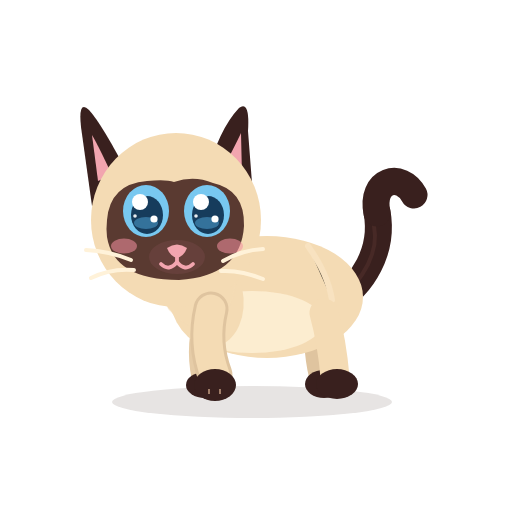
t = 0.00 s
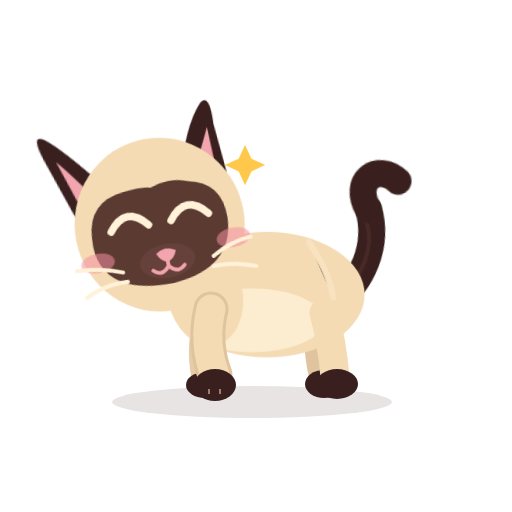
t = 0.49 s
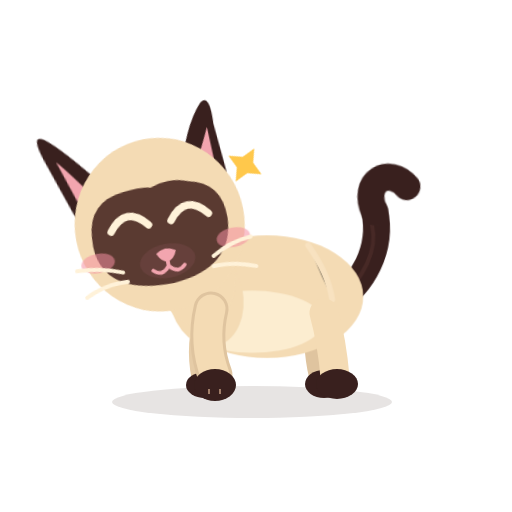
t = 1.06 s
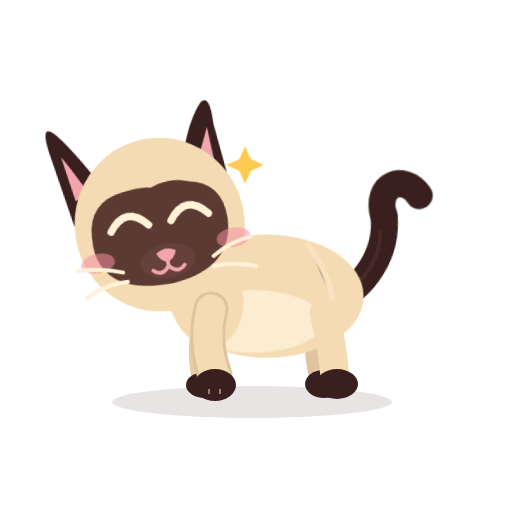
t = 1.49 s
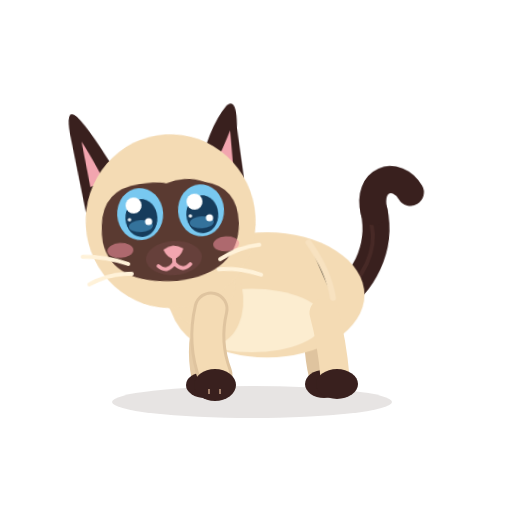
t = 2.01 s
t = 2.50 s: frame unchanged from t = 0.00 s, image omitted

The animated SVG that drew these frames (rendered in a browser with its animation timeline set to each time). Animation: 12 CSS @keyframes rules; one cycle of 2.50 s.

<?xml version="1.0" encoding="UTF-8"?>
<svg xmlns="http://www.w3.org/2000/svg" viewBox="0 0 512 512" width="512" height="512" role="img" aria-label="Azami · Caresse 2">
<title>Azami · Caresse 2</title><desc>Elle penche la tête dans la caresse, yeux heureux, une étincelle.</desc>
<style><![CDATA[
*{animation-fill-mode:both}
#character{transform-box:view-box;transform-origin:255px 402px}#core{transform-box:view-box;transform-origin:268px 330px}#neck{transform-box:view-box;transform-origin:196px 300px}#head{transform-box:view-box;transform-origin:178px 290px}#ear-left{transform-box:view-box;transform-origin:112px 170px}#ear-right{transform-box:view-box;transform-origin:231px 170px}#tail{transform-box:view-box;transform-origin:339px 296px}#tail-tip{transform-box:view-box;transform-origin:377px 214px}#eye-l{transform-box:view-box;transform-origin:146px 211px}#eye-r{transform-box:view-box;transform-origin:207px 211px}#pupils-l{transform-box:view-box;transform-origin:146px 211px}#pupils-r{transform-box:view-box;transform-origin:207px 211px}#mouth-open{transform-box:view-box;transform-origin:177px 262px}#blush{transform-box:view-box;transform-origin:177px 245px}#whiskers{transform-box:view-box;transform-origin:177px 262px}#front-near{transform-box:view-box;transform-origin:211px 312px}#front-far{transform-box:view-box;transform-origin:210px 312px}#back-near{transform-box:view-box;transform-origin:324px 316px}#back-far{transform-box:view-box;transform-origin:320px 316px}#Pspark{transform-box:view-box;transform-origin:245.0px 165.0px}
#Pspark{opacity:0}#eyes-blink{opacity:0}#eyes-happy{opacity:0}#mouth-open{opacity:0}
#head{animation:k-head 2.5s 1 both}
@keyframes k-head{0.0%{transform:translate(0px,0px) rotate(0deg) scale(1,1);opacity:1;animation-timing-function:linear}2.0%{transform:translate(0px,0px) rotate(0deg) scale(1,1);opacity:1;animation-timing-function:cubic-bezier(.5,0,.75,0)}6.0%{transform:translate(0px,0px) rotate(2deg) scale(1,1);opacity:1;animation-timing-function:cubic-bezier(.2,.8,.3,1)}18.0%{transform:translate(-3px,3px) rotate(-11deg) scale(1,1);opacity:1;animation-timing-function:linear}66.0%{transform:translate(-3px,3px) rotate(-11deg) scale(1,1);opacity:1;animation-timing-function:cubic-bezier(.5,0,.75,0)}82.0%{transform:translate(0px,0px) rotate(0deg) scale(1,1);opacity:1;animation-timing-function:linear}100.0%{transform:translate(0px,0px) rotate(0deg) scale(1,1);opacity:1;animation-timing-function:linear}}
#eye-l{animation:k-eye-l 2.5s 1 both}
@keyframes k-eye-l{0.0%{transform:translate(0px,0px) rotate(0deg) scale(1,1);opacity:1;animation-timing-function:linear}3.2%{transform:translate(0px,0px) rotate(0deg) scale(1,1);opacity:1;animation-timing-function:cubic-bezier(.5,0,.75,0)}4.8%{transform:translate(0px,0px) rotate(0deg) scale(1.03,0.3);opacity:1;animation-timing-function:steps(1,end)}5.6%{transform:translate(0px,0px) rotate(0deg) scale(1.03,0.1);opacity:0;animation-timing-function:linear}64.0%{transform:translate(0px,0px) rotate(0deg) scale(1.03,0.1);opacity:0;animation-timing-function:steps(1,end)}64.8%{transform:translate(0px,0px) rotate(0deg) scale(1.04,0.4);opacity:1;animation-timing-function:cubic-bezier(.34,1.56,.64,1)}69.6%{transform:translate(0px,0px) rotate(0deg) scale(1,1);opacity:1;animation-timing-function:linear}84.0%{transform:translate(0px,0px) rotate(0deg) scale(1,1);opacity:1;animation-timing-function:cubic-bezier(.5,0,.75,0)}86.0%{transform:translate(0px,0px) rotate(0deg) scale(1.04,0.3);opacity:1;animation-timing-function:steps(1,end)}86.4%{transform:translate(0px,0px) rotate(0deg) scale(1.04,0.12);opacity:0;animation-timing-function:steps(1,end)}89.2%{transform:translate(0px,0px) rotate(0deg) scale(1.04,0.4);opacity:1;animation-timing-function:cubic-bezier(.34,1.56,.64,1)}92.8%{transform:translate(0px,0px) rotate(0deg) scale(1,1);opacity:1;animation-timing-function:linear}100.0%{transform:translate(0px,0px) rotate(0deg) scale(1,1);opacity:1;animation-timing-function:linear}}
#eye-r{animation:k-eye-r 2.5s 1 both}
@keyframes k-eye-r{0.0%{transform:translate(0px,0px) rotate(0deg) scale(1,1);opacity:1;animation-timing-function:linear}3.2%{transform:translate(0px,0px) rotate(0deg) scale(1,1);opacity:1;animation-timing-function:cubic-bezier(.5,0,.75,0)}4.8%{transform:translate(0px,0px) rotate(0deg) scale(1.03,0.3);opacity:1;animation-timing-function:steps(1,end)}5.6%{transform:translate(0px,0px) rotate(0deg) scale(1.03,0.1);opacity:0;animation-timing-function:linear}64.0%{transform:translate(0px,0px) rotate(0deg) scale(1.03,0.1);opacity:0;animation-timing-function:steps(1,end)}64.8%{transform:translate(0px,0px) rotate(0deg) scale(1.04,0.4);opacity:1;animation-timing-function:cubic-bezier(.34,1.56,.64,1)}69.6%{transform:translate(0px,0px) rotate(0deg) scale(1,1);opacity:1;animation-timing-function:linear}84.0%{transform:translate(0px,0px) rotate(0deg) scale(1,1);opacity:1;animation-timing-function:cubic-bezier(.5,0,.75,0)}86.0%{transform:translate(0px,0px) rotate(0deg) scale(1.04,0.3);opacity:1;animation-timing-function:steps(1,end)}86.4%{transform:translate(0px,0px) rotate(0deg) scale(1.04,0.12);opacity:0;animation-timing-function:steps(1,end)}89.2%{transform:translate(0px,0px) rotate(0deg) scale(1.04,0.4);opacity:1;animation-timing-function:cubic-bezier(.34,1.56,.64,1)}92.8%{transform:translate(0px,0px) rotate(0deg) scale(1,1);opacity:1;animation-timing-function:linear}100.0%{transform:translate(0px,0px) rotate(0deg) scale(1,1);opacity:1;animation-timing-function:linear}}
#eyes-happy{animation:k-eyes-happy 2.5s 1 both}
@keyframes k-eyes-happy{0.0%{transform:translate(0px,0px) rotate(0deg) scale(1,1);opacity:0;animation-timing-function:linear}4.8%{transform:translate(0px,0px) rotate(0deg) scale(1,1);opacity:0;animation-timing-function:steps(1,end)}5.6%{transform:translate(0px,0px) rotate(0deg) scale(1,1);opacity:1;animation-timing-function:steps(1,end)}64.8%{transform:translate(0px,0px) rotate(0deg) scale(1,1);opacity:0;animation-timing-function:steps(1,end)}100.0%{transform:translate(0px,0px) rotate(0deg) scale(1,1);opacity:0;animation-timing-function:linear}}
#blush{animation:k-blush 2.5s 1 both}
@keyframes k-blush{0.0%{transform:translate(0px,0px) rotate(0deg) scale(1,1);opacity:1;animation-timing-function:linear}4.8%{transform:translate(0px,0px) rotate(0deg) scale(1,1);opacity:1;animation-timing-function:cubic-bezier(.34,1.56,.64,1)}12.8%{transform:translate(0px,0px) rotate(0deg) scale(1.3,1.3);opacity:1;animation-timing-function:cubic-bezier(.45,0,.55,1)}60.0%{transform:translate(0px,0px) rotate(0deg) scale(1.3,1.3);opacity:1;animation-timing-function:cubic-bezier(.2,.8,.3,1)}72.0%{transform:translate(0px,0px) rotate(0deg) scale(1,1);opacity:1;animation-timing-function:linear}100.0%{transform:translate(0px,0px) rotate(0deg) scale(1,1);opacity:1;animation-timing-function:linear}}
#ear-left{animation:k-ear-left 2.5s 1 both}
@keyframes k-ear-left{0.0%{transform:translate(0px,0px) rotate(0deg) scale(1,1);opacity:1;animation-timing-function:linear}4.0%{transform:translate(0px,0px) rotate(0deg) scale(1,1);opacity:1;animation-timing-function:cubic-bezier(.5,0,.75,0)}6.8%{transform:translate(0px,0px) rotate(3.5deg) scale(1,1);opacity:1;animation-timing-function:cubic-bezier(.34,1.56,.64,1)}10.8%{transform:translate(0px,0px) rotate(-10deg) scale(1,1);opacity:1;animation-timing-function:cubic-bezier(.2,.8,.3,1)}50.8%{transform:translate(0px,0px) rotate(-10deg) scale(1,1);opacity:1;animation-timing-function:cubic-bezier(.2,.8,.3,1)}58.0%{transform:translate(0px,0px) rotate(0deg) scale(1,1);opacity:1;animation-timing-function:linear}100.0%{transform:translate(0px,0px) rotate(0deg) scale(1,1);opacity:1;animation-timing-function:linear}}
#Pspark{animation:k-Pspark 2.5s 1 both}
@keyframes k-Pspark{0.0%{transform:translate(0px,0px) rotate(0deg) scale(1,1);opacity:0;animation-timing-function:linear}12.0%{transform:translate(0px,0px) rotate(0deg) scale(0.3,0.3);opacity:0;animation-timing-function:steps(1,end)}12.8%{transform:translate(0px,0px) rotate(0deg) scale(0.4,0.4);opacity:1;animation-timing-function:cubic-bezier(.34,1.56,.64,1)}24.0%{transform:translate(0px,0px) rotate(0deg) scale(1,1);opacity:1;animation-timing-function:linear}24.0%{transform:translate(0px,0px) rotate(0deg) scale(1,1);opacity:1;animation-timing-function:linear}52.0%{transform:translate(0px,0px) rotate(45deg) scale(1,1);opacity:1;animation-timing-function:linear}56.0%{transform:translate(0px,0px) rotate(0deg) scale(1,1);opacity:1;animation-timing-function:cubic-bezier(.5,0,.75,0)}64.0%{transform:translate(0px,0px) rotate(0deg) scale(0.5,0.5);opacity:0;animation-timing-function:linear}100.0%{transform:translate(0px,0px) rotate(0deg) scale(1,1);opacity:0;animation-timing-function:linear}}
#tail-tip{animation:k-tail-tip 2.5s 1 both}
@keyframes k-tail-tip{0.0%{transform:translate(0px,0px) rotate(0deg) scale(1,1);opacity:1;animation-timing-function:linear}8.0%{transform:translate(0px,0px) rotate(0deg) scale(1,1);opacity:1;animation-timing-function:cubic-bezier(.34,1.56,.64,1)}20.0%{transform:translate(0px,0px) rotate(-12deg) scale(1,1);opacity:1;animation-timing-function:cubic-bezier(.45,0,.55,1)}60.0%{transform:translate(0px,0px) rotate(-9.600000000000001deg) scale(1,1);opacity:1;animation-timing-function:cubic-bezier(.2,.8,.3,1)}74.0%{transform:translate(0px,0px) rotate(0deg) scale(1,1);opacity:1;animation-timing-function:linear}100.0%{transform:translate(0px,0px) rotate(0deg) scale(1,1);opacity:1;animation-timing-function:linear}}
#eyes-blink{animation:k-eyes-blink 2.5s 1 both}
@keyframes k-eyes-blink{0.0%{transform:translate(0px,0px) rotate(0deg) scale(1,1);opacity:0;animation-timing-function:linear}84.0%{transform:translate(0px,0px) rotate(0deg) scale(1,1);opacity:0;animation-timing-function:steps(1,end)}86.4%{transform:translate(0px,0px) rotate(0deg) scale(1,1);opacity:1;animation-timing-function:steps(1,end)}89.2%{transform:translate(0px,0px) rotate(0deg) scale(1,1);opacity:0;animation-timing-function:steps(1,end)}100.0%{transform:translate(0px,0px) rotate(0deg) scale(1,1);opacity:0;animation-timing-function:linear}}
#core{animation:c-core 1.25s 2 both}
@keyframes c-core{0.0%{transform:translate(0px,0px) rotate(0deg) scale(1,1);opacity:1;animation-timing-function:cubic-bezier(.45,0,.55,1)}47.0%{transform:translate(0px,-1.5px) rotate(0deg) scale(1.018,1.03);opacity:1;animation-timing-function:cubic-bezier(.45,0,.55,1)}100.0%{transform:translate(0px,0px) rotate(0deg) scale(1,1);opacity:1;animation-timing-function:cubic-bezier(.45,0,.55,1)}}
#neck{animation:c-neck 1.25s 2 both}
@keyframes c-neck{0.0%{transform:translate(0px,0px) rotate(0deg) scale(1,1);opacity:1;animation-timing-function:cubic-bezier(.45,0,.55,1)}47.0%{transform:translate(0px,-1.8px) rotate(0deg) scale(1,1);opacity:1;animation-timing-function:cubic-bezier(.45,0,.55,1)}100.0%{transform:translate(0px,0px) rotate(0deg) scale(1,1);opacity:1;animation-timing-function:cubic-bezier(.45,0,.55,1)}}
#tail{animation:c-tail 2.5s 1 both}
@keyframes c-tail{0.0%{transform:translate(0px,0px) rotate(0deg) scale(1,1);opacity:1;animation-timing-function:cubic-bezier(.45,0,.55,1)}28.0%{transform:translate(0px,0px) rotate(-7deg) scale(1,1);opacity:1;animation-timing-function:cubic-bezier(.45,0,.55,1)}58.0%{transform:translate(0px,0px) rotate(5deg) scale(1,1);opacity:1;animation-timing-function:cubic-bezier(.45,0,.55,1)}80.0%{transform:translate(0px,0px) rotate(-2deg) scale(1,1);opacity:1;animation-timing-function:cubic-bezier(.45,0,.55,1)}100.0%{transform:translate(0px,0px) rotate(0deg) scale(1,1);opacity:1;animation-timing-function:cubic-bezier(.45,0,.55,1)}}
@media(prefers-reduced-motion:reduce){*{animation:none!important}}
]]></style>


<g id="ground-shadow"><ellipse cx="252" cy="402" rx="140" ry="16" fill="#39201E" opacity=".12"/></g>
<g id="character">
  <g id="tail">
    <path d="M334 302 C363 286 384 250 377 212" stroke="#39201E" stroke-width="27" stroke-linecap="round" fill="none"/>
    <path d="M336 302 C365 279 379 251 374 226" stroke="#6B403A" stroke-width="4" stroke-linecap="round" fill="none" opacity=".28"/>
    <g id="tail-tip"><path d="M377 213 C370 180 401 171 414 195" stroke="#39201E" stroke-width="27" stroke-linecap="round" fill="none"/></g>
  </g>
  <g id="back-far"><path d="M320 313 Q314 343 322 376" stroke="#DFC49F" stroke-width="26" fill="none" stroke-linecap="round"/><ellipse cx="324" cy="384" rx="19" ry="14" fill="#39201E"/></g>
  <g id="front-far"><path d="M210 309 Q198 344 205 377" stroke="#E6CCA7" stroke-width="27" fill="none" stroke-linecap="round"/><ellipse cx="205" cy="385" rx="19" ry="13" fill="#39201E"/></g>
  <g id="core">
    <ellipse cx="267" cy="297" rx="96" ry="61" fill="#F4DBB4"/>
    <ellipse cx="252" cy="322" rx="71" ry="31" fill="#FFF2D9" opacity=".78"/>
    <ellipse cx="206" cy="296" rx="37" ry="51" transform="rotate(-12 206 296)" fill="#F4DBB4"/>
    <path d="M308 246 Q328 274 332 300" stroke="#F9E4C3" stroke-width="6" opacity=".8" stroke-linecap="round"/>
  </g>
  <g id="back-near"><path d="M324 313 Q332 342 335 377" stroke="#F4DBB4" stroke-width="29" fill="none" stroke-linecap="round"/><ellipse cx="337" cy="384" rx="21" ry="15" fill="#39201E"/></g>
  <g id="neck"><ellipse cx="196" cy="276" rx="39" ry="51" transform="rotate(-10 196 276)" fill="#F4DBB4"/></g>
  <g id="head">
    <g id="ear-left"><path d="M130 178 Q102 124 89 110 Q78 99 81 127 L92 206Z" fill="#39201E"/><path d="M112 175 Q98 145 92 135 L98 181Z" fill="#F2A5AF"/></g>
    <g id="ear-right"><path d="M206 177 Q219 129 239 108 Q250 100 248 131 L253 196Z" fill="#39201E"/><path d="M220 174 Q235 146 241 133 L242 176Z" fill="#F2A5AF"/></g>
    <ellipse cx="176" cy="220" rx="85" ry="87" fill="#F4DBB4"/>
    <path d="M107 220 Q110 184 147 181 Q166 179 174 182 Q194 175 213 183 Q245 190 244 226 Q241 276 179 280 Q114 280 107 237 Q106 229 107 220Z" fill="#5A3A31"/>
    <g id="blush"><ellipse cx="124" cy="246" rx="13" ry="7.5" fill="#F48FA0" opacity=".55"/><ellipse cx="230" cy="246" rx="13" ry="7.5" fill="#F48FA0" opacity=".55"/></g>
    <g id="eye-l"><g transform="translate(146 211)"><g id="pupils-l"><ellipse rx="23" ry="26" fill="#78C8F0"/><ellipse cx="1" cy="4" rx="16" ry="19" fill="#163C5C"/>
      <ellipse cx="0" cy="12" rx="12" ry="6" fill="#4E9FCF" opacity=".55"/><circle cx="-6" cy="-9" r="8" fill="#FFFFFF"/><circle cx="8" cy="8" r="3.6" fill="#FFFFFF"/><circle cx="-11" cy="5" r="1.8" fill="#FFFFFF" opacity=".9"/></g></g></g>
    <g id="eye-r"><g transform="translate(207 211)"><g id="pupils-r"><ellipse rx="23" ry="26" fill="#78C8F0"/><ellipse cx="1" cy="4" rx="16" ry="19" fill="#163C5C"/>
      <ellipse cx="0" cy="12" rx="12" ry="6" fill="#4E9FCF" opacity=".55"/><circle cx="-6" cy="-9" r="8" fill="#FFFFFF"/><circle cx="8" cy="8" r="3.6" fill="#FFFFFF"/><circle cx="-11" cy="5" r="1.8" fill="#FFFFFF" opacity=".9"/></g></g></g>
    <g id="eyes-blink"><path d="M126 213 Q146 219 166 213 M187 213 Q207 219 228 213" stroke="#FFF2D9" stroke-width="7" stroke-linecap="round" fill="none"/></g>
    <g id="eyes-happy"><path d="M127 218 Q146 194 165 218 M188 218 Q207 194 226 218" stroke="#FFF2D9" stroke-width="7.5" stroke-linecap="round" fill="none"/></g>
    <ellipse cx="177" cy="257" rx="28" ry="17" fill="#66403B"/>
    <path d="M167 248 Q177 241 187 248 Q184 256 177 258 Q170 256 167 248Z" fill="#F2A5AF"/>
    <g id="mouth-smile" stroke="#F2A5AF" stroke-width="3.8" stroke-linecap="round" fill="none"><path d="M177 257 V262 M177 262 Q169 272 161 264 M177 262 Q185 272 193 264"/></g>
    <g id="mouth-open"><ellipse cx="177" cy="268" rx="11" ry="13" fill="#8F4357"/><path d="M170 274 Q177 266 184 274 Q177 281 170 274Z" fill="#F6A2B0"/></g>
    <g id="whiskers" stroke="#FFF2D9" stroke-width="4" stroke-linecap="round" fill="none"><path d="M131 260 Q109 251 86 250 M134 270 Q111 268 91 278 M223 261 Q242 250 263 249 M221 271 Q241 270 263 279"/></g>
  </g>
  <g id="front-near"><path d="M211 309 Q203 343 215 375" stroke="#DFC49F" stroke-width="35" fill="none" stroke-linecap="round"/><path d="M211 309 Q203 343 215 375" stroke="#F4DBB4" stroke-width="29" fill="none" stroke-linecap="round"/><ellipse cx="215" cy="385" rx="21" ry="16" fill="#39201E"/><path d="M209 389 L209 394 M220 389 L220 394" stroke="#F2C8A5" stroke-width="2" opacity=".56"/></g>
</g>
<g id="Pspark"><g id="prop-spark" transform="translate(-121 -159)"><path d="M366 305l6 13 13 6 -13 6 -6 13 -6 -13 -13 -6 13 -6Z" fill="#FFC84B" /></g></g>

</svg>
